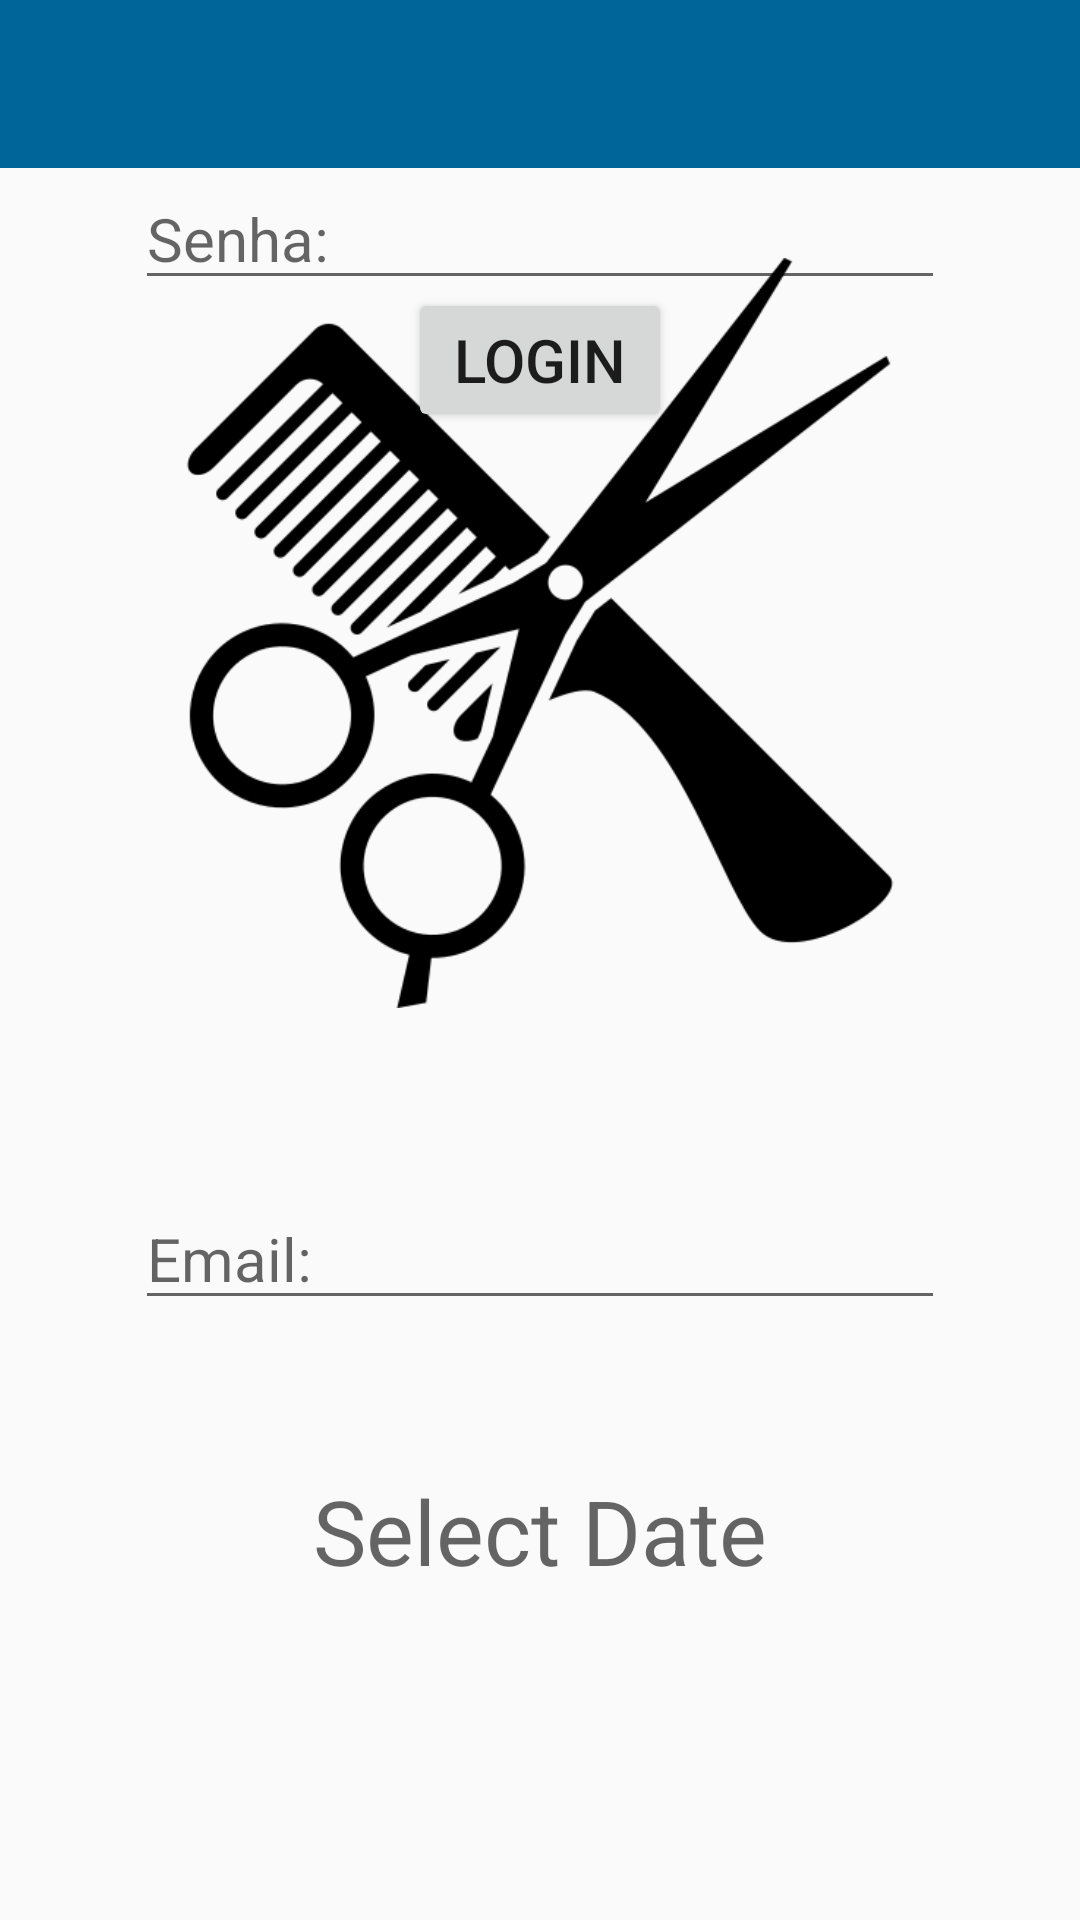

Reconstruct the res/layout file that produces this screen, plus the resources it refers to.
<!-- AndroidManifest.xml: application theme AppTheme -->
<!-- res/layout/activity_teste_cep.xml -->
<?xml version="1.0" encoding="utf-8"?>
<android.support.v4.widget.DrawerLayout xmlns:android="http://schemas.android.com/apk/res/android"
    xmlns:app="http://schemas.android.com/apk/res-auto"
    xmlns:tools="http://schemas.android.com/tools"
    android:layout_width="match_parent"
    android:layout_height="match_parent"
    tools:context=".ui.TesteCep"
    android:id="@+id/drawer_layout"
    android:orientation="vertical">


    <LinearLayout
        android:orientation="vertical"
        android:layout_width="match_parent"
        android:layout_height="match_parent">

        <android.support.v7.widget.Toolbar
            android:layout_width="match_parent"
            android:layout_height="?attr/actionBarSize"
            android:background="@color/colorPrimary"
            android:theme="@style/Widget.AppCompat.Toolbar"
            android:id="@+id/toolbar"></android.support.v7.widget.Toolbar>


        <RelativeLayout
            android:layout_width="match_parent"
            android:layout_height="match_parent">

            <TextView
                android:id="@+id/espacoVazio4"
                android:layout_width="100dp"
                android:layout_height="30dp"
                android:layout_centerHorizontal="true"
                />

            <TextView
                android:layout_width="wrap_content"
                android:layout_height="wrap_content"
                android:hint="Select Date"
                android:id="@+id/tvDate"
                android:layout_marginTop="50dp"
                android:layout_centerHorizontal="true"
                android:layout_below="@id/campoTeste1"
                android:textSize="30dp"/>

            <TextView
                android:id="@+id/centralizador"
                android:layout_width="50dp"
                android:layout_height="60dp"
                android:layout_centerHorizontal="true"
                android:layout_below="@id/logoHair"/>



            <ImageView
                android:id="@+id/logoHair"
                android:layout_width="250dp"
                android:layout_height="250dp"
                android:layout_centerHorizontal="true"
                android:src="@drawable/saloon"
                android:layout_below="@id/espacoVazio4"/>


            <EditText
                android:id="@+id/campoTeste1"
                android:layout_width="270dp"
                android:layout_height="wrap_content"
                android:layout_centerHorizontal="true"
                android:hint="Email: "
                android:textSize="20dp"
                android:layout_below="@+id/centralizador"/>

            <EditText
                android:id="@+id/campoTeste2"
                android:layout_width="270dp"
                android:layout_height="wrap_content"
                android:layout_centerHorizontal="true"
                android:layout_below="@+id/campoEmail"
                android:hint="Senha: "
                android:textSize="20dp"
                android:password="true"
                />

            <TextView
                android:id="@+id/espacoVazio2"
                android:layout_width="50dp"
                android:layout_height="40dp"
                android:layout_centerHorizontal="true"
                android:layout_below="@id/campoSenha"
                />



            <Button
                android:id="@+id/botaoTeste"
                android:layout_width="wrap_content"
                android:layout_height="wrap_content"
                android:text="Login"
                android:textSize="20dp"
                android:layout_below="@+id/espacoVazio2"
                android:layout_centerHorizontal="true"/>

            <TextView
                android:id="@+id/espacoVazio3"
                android:layout_width="50dp"
                android:layout_height="51dp"
                android:layout_centerHorizontal="true"
                android:layout_below="@+id/botaoLogin"/>






        </RelativeLayout>
    </LinearLayout>



    <android.support.design.widget.NavigationView
        android:layout_width="wrap_content"
        android:layout_height="match_parent"
        android:layout_gravity="start"
        android:id="@+id/navigation_view"
        app:menu="@menu/menu_lateral"
        app:headerLayout="@layout/drawer_header">


    </android.support.design.widget.NavigationView>

</android.support.v4.widget.DrawerLayout>
<!-- res/layout/drawer_header.xml (included above) -->
<?xml version="1.0" encoding="utf-8"?>
<LinearLayout xmlns:android="http://schemas.android.com/apk/res/android"
    android:orientation="vertical"
    android:layout_width="match_parent"
    android:layout_height="0dp"
    android:background="#DC143C"

    >

</LinearLayout>
<!-- resources referenced by this layout -->
<resources>
  <color name="colorPrimary">#006699</color>
  <!-- drawable saloon: png bitmap (drawable, 16111 bytes) -->
  <style name="AppTheme" parent="Theme.AppCompat.Light.NoActionBar">
          
          <item name="colorPrimary">@color/colorPrimary</item>
          <item name="colorPrimaryDark">@color/colorPrimaryDark</item>
          <item name="colorAccent">@color/colorAccent</item>
          <item name="android:statusBarColor">#204060</item>
  
      </style>
  <color name="colorPrimaryDark">#ffffff</color>
  <color name="colorAccent">#D81B60</color>
</resources>
